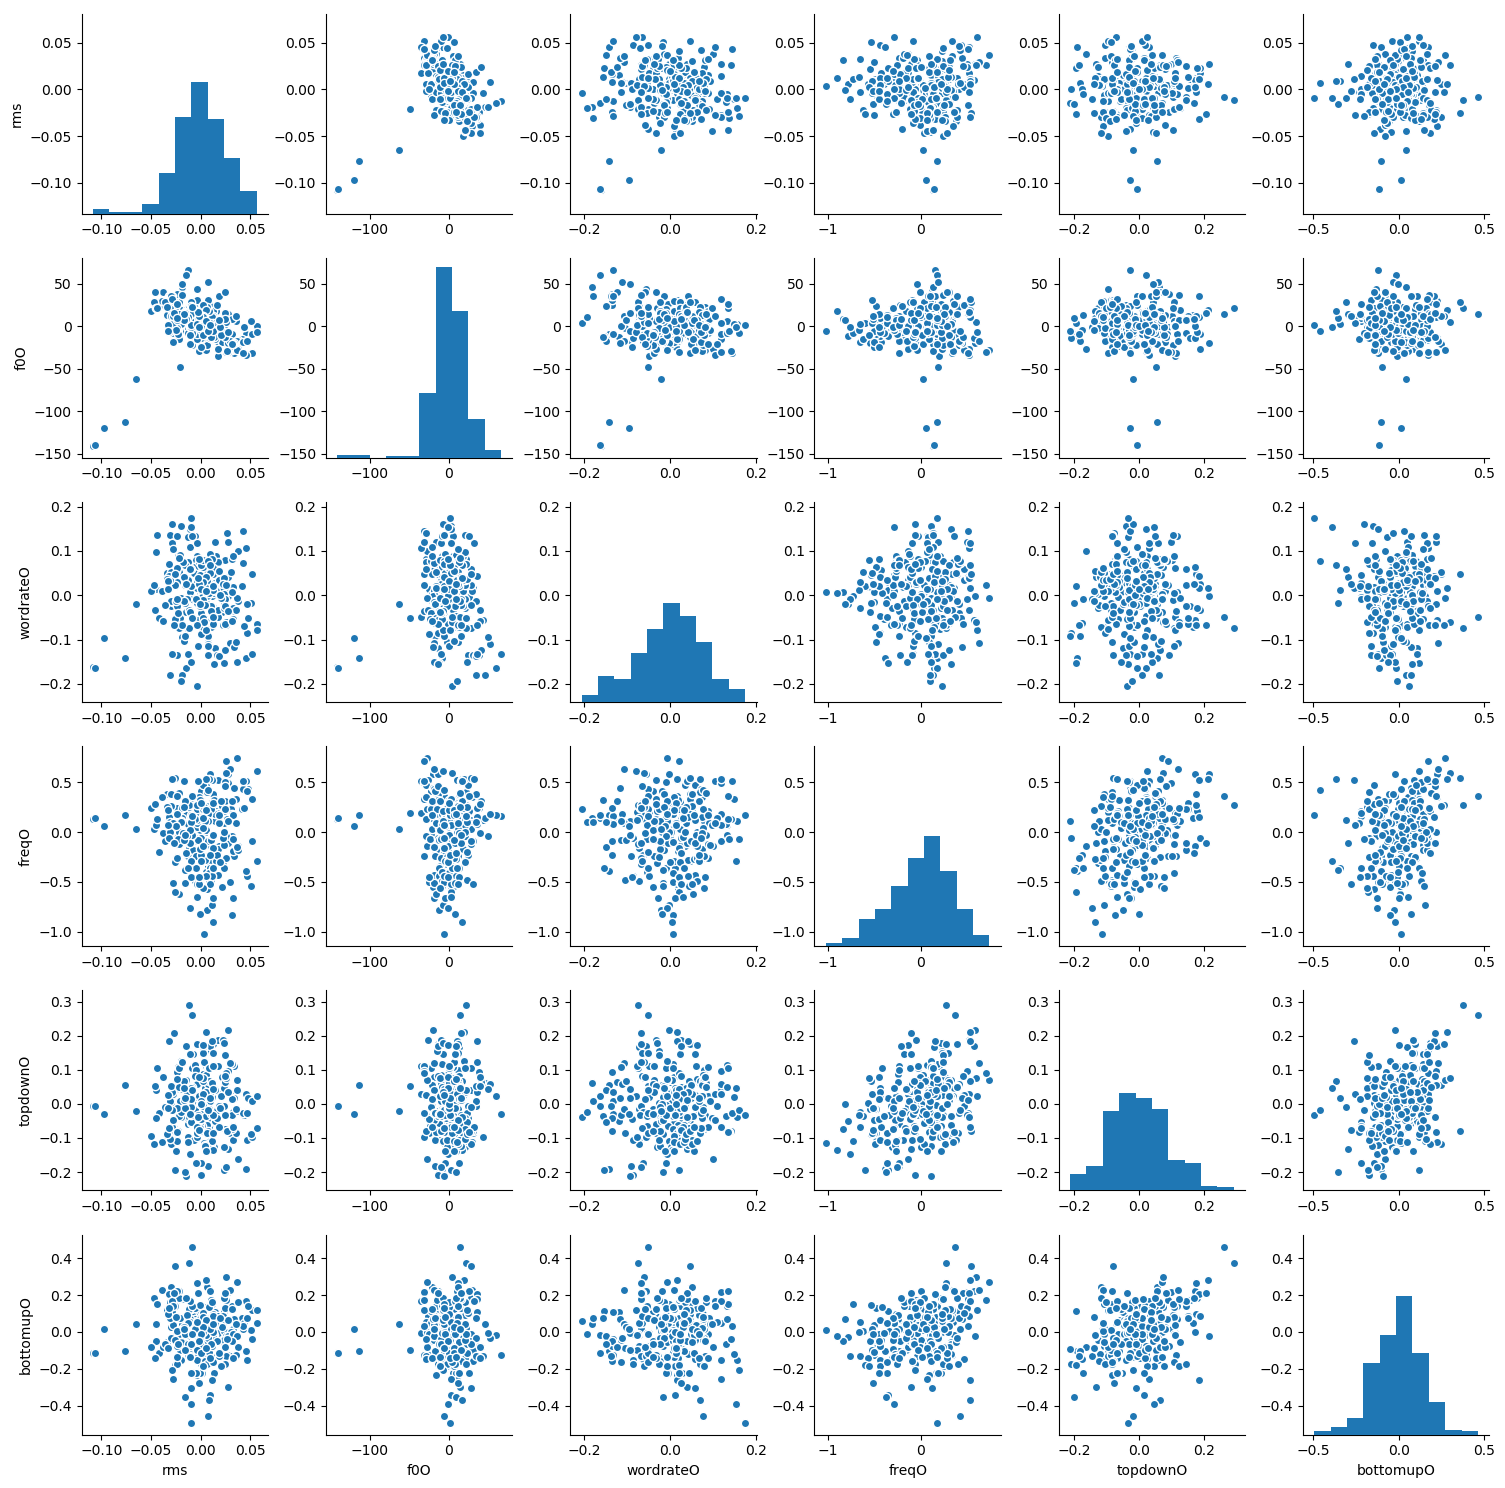

The table this chart was drawn from, first rows:
rms, f0O, wordrateO, freqO, topdownO, bottomupO
-0.1082, -140.7, -0.1613, 0.1281, -0.007668, -0.1149
-0.1066, -139.4, -0.1637, 0.1369, -0.006097, -0.1143
-0.07628, -113.2, -0.1407, 0.1741, 0.054, -0.1044
-0.02117, -48.62, -0.05061, 0.1893, 0.05233, -0.09981
0.01369, 5.505, 0.02678, 0.163, -0.05345, -0.2215
0.02714, 14.65, 0.04051, -0.1115, -0.1315, -0.2966
0.01369, 21.19, -0.0296, -0.3117, -0.1277, -0.1423
0.009053, 23.69, -0.07117, -0.4804, -0.108, -0.0777
0.01061, 6.937, -0.07256, -0.4928, -0.1163, -0.01914
-0.0129, -5.478, -0.03229, -0.2376, -0.05798, 0.06561
-0.02936, -5.397, -0.02458, 0.03883, 0.00167, 0.02626
-0.01188, -1.298, -0.07225, -0.1571, -0.01554, -0.1002
0.007097, -1.929, -0.1047, -0.4808, -0.08437, -0.08983
0.02203, -4.511, -0.06764, -0.3236, -0.004946, 0.01784
0.01848, -3.851, 0.03418, -0.1363, 0.0285, 0.03553
-0.005894, 8.051, 0.07743, -0.2644, -0.03225, 0.09802
-0.004542, 22.17, 0.08174, -0.04987, -0.0328, 0.02062
0.01528, 17.92, 0.08944, 0.2073, -0.06744, -0.01209
0.02432, 8.374, 0.07836, 0.1129, -0.07502, -0.03575
0.01765, -1.022, 0.07409, -0.1715, -0.06968, -0.04078
0.009392, -8.188, 0.046, -0.2776, -0.04742, 0.06569
-0.01064, -7.374, 0.007225, -0.1089, 0.03856, 0.06614
-0.01514, -6.045, -0.03811, 0.0869, 0.07088, -0.04281
-0.0008478, -9.067, 0.0068, 0.02462, 0.0002644, -0.07087
-0.003506, -8.028, 0.08923, -0.263, 0.02333, 0.06483
0.002112, -0.9948, 0.07986, -0.245, 0.08836, 0.07133
0.003906, 0.2162, 0.02592, -0.1302, 0.05048, 0.1432
-0.00221, -8.222, 0.02892, -0.05911, 0.002819, 0.1364
0.007772, -11, 0.02639, -0.3457, -0.03212, 0.003291
0.006142, -12.03, -0.02081, -0.7829, -0.05025, -0.03008
0.02157, -19.53, -0.03874, -0.5483, -0.01638, -0.0485
0.0296, -24.59, 0.01494, -0.5007, -0.08411, -0.1238
0.01699, -18.75, 0.05722, -0.4276, -0.06792, -0.04591
-0.003552, -11.27, 0.06641, -0.2492, 0.06518, 0.09334
-0.007833, -7.784, 0.02297, -0.1806, 0.145, 0.1407
-0.008385, -22.62, -0.009873, -0.02799, 0.1057, 0.09425
0.01754, -35.16, -0.04844, 0.1942, 0.1107, -0.008504
0.03394, -31.57, -0.03666, -0.2405, 0.1121, -0.1231
0.03242, -18.92, -0.0279, -0.6579, -0.02434, -0.1288
0.04685, -11.73, -0.08495, -0.4457, -0.105, -0.1531
0.04558, -8.834, -0.1406, -0.3883, -0.1911, -0.1057
0.02304, -11.99, -0.153, -0.3598, -0.1933, 0.1161
0.01477, -13.47, -0.1182, 0.1067, -0.04886, 0.107
0.00343, -17.92, -0.06244, 0.1724, -0.02371, 0.06774
0.00512, -20.62, 0.002308, 0.02561, 0.006616, 0.01184
0.03174, -28.2, 0.08209, -0.03744, -0.03206, -0.1314
0.03774, -27.44, 0.1004, -0.1364, -0.1621, -0.08112
0.03294, -17.67, 0.01822, -0.1892, -0.105, 0.0151
0.02296, -7.308, -0.02037, -0.1342, -0.005287, 0.004883
0.02552, -10.38, -0.001008, -0.04044, 0.06556, -0.02151
0.02307, -9.137, 0.03777, 0.08617, 0.04673, 0.05486
0.01109, 0.4572, 0.02355, 0.3043, 0.02384, 0.06818
0.0129, -6.185, 0.01696, 0.3628, 0.04799, -0.01948
0.02151, -18.57, 0.01033, 0.2635, 0.0784, 0.02618
0.03071, -27.31, 0.05166, 0.2329, 0.02704, -0.002008
0.01464, -15.76, 0.1191, 0.1804, 0.03945, 0.051
-0.005358, 5.929, 0.1329, 0.06968, 0.1153, 0.06973
-0.004476, 11.75, 0.07897, -0.238, 0.1008, 0.01428
0.006639, 2.907, 0.04631, -0.2866, 0.04357, 0.04717
0.005444, -5.846, 0.06367, 0.003707, 0.07405, 0.1349
... 222 more rows
